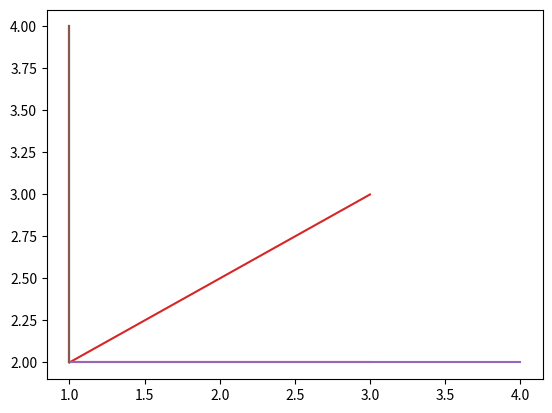

Recreate this plot in Python.
from matplotlib import pyplot as plt

def are_lines_perpendicular(point1, point2, point3, point4):
    """
    判断两条直线是否垂直
    """
    x1, y1 = point1[0], point1[1]
    x2, y2 = point2[0], point2[1]
    x3, y3 = point3[0], point3[1]
    x4, y4 = point4[0], point4[1]

    # 计算两条直线的斜率
    if x1 == x2:
        return y3 == y4

    if y1 == y2:
        return x3 == x4

    slope1 = (y2 - y1) / (x2 - x1)
    slope2 = (y4 - y3) / (x4 - x3)

    # 判断两条直线的斜率乘积是否等于 -1
    return slope1 * slope2 == -1

point1 = (1, 2)
point2 = (1, 4)
point3 = (1, 2)
point4 = (3, 2)

plt.plot(*zip(*[point1, point2]))
plt.plot(*zip(*[point3, point4]))
plt.show()

print(are_lines_perpendicular(point1, point2, point3, point4))

point1 = (1, 2)
point2 = (1, 4)
point3 = (1, 2)
point4 = (3, 3)

plt.plot(*zip(*[point1, point2]))
plt.plot(*zip(*[point3, point4]))
plt.show()

print(are_lines_perpendicular(point1, point2, point3, point4))

point1 = (1, 2)
point2 = (4, 2)
point3 = (1, 2)
point4 = (1, 4)

plt.plot(*zip(*[point1, point2]))
plt.plot(*zip(*[point3, point4]))
plt.show()

print(are_lines_perpendicular(point1, point2, point3, point4))